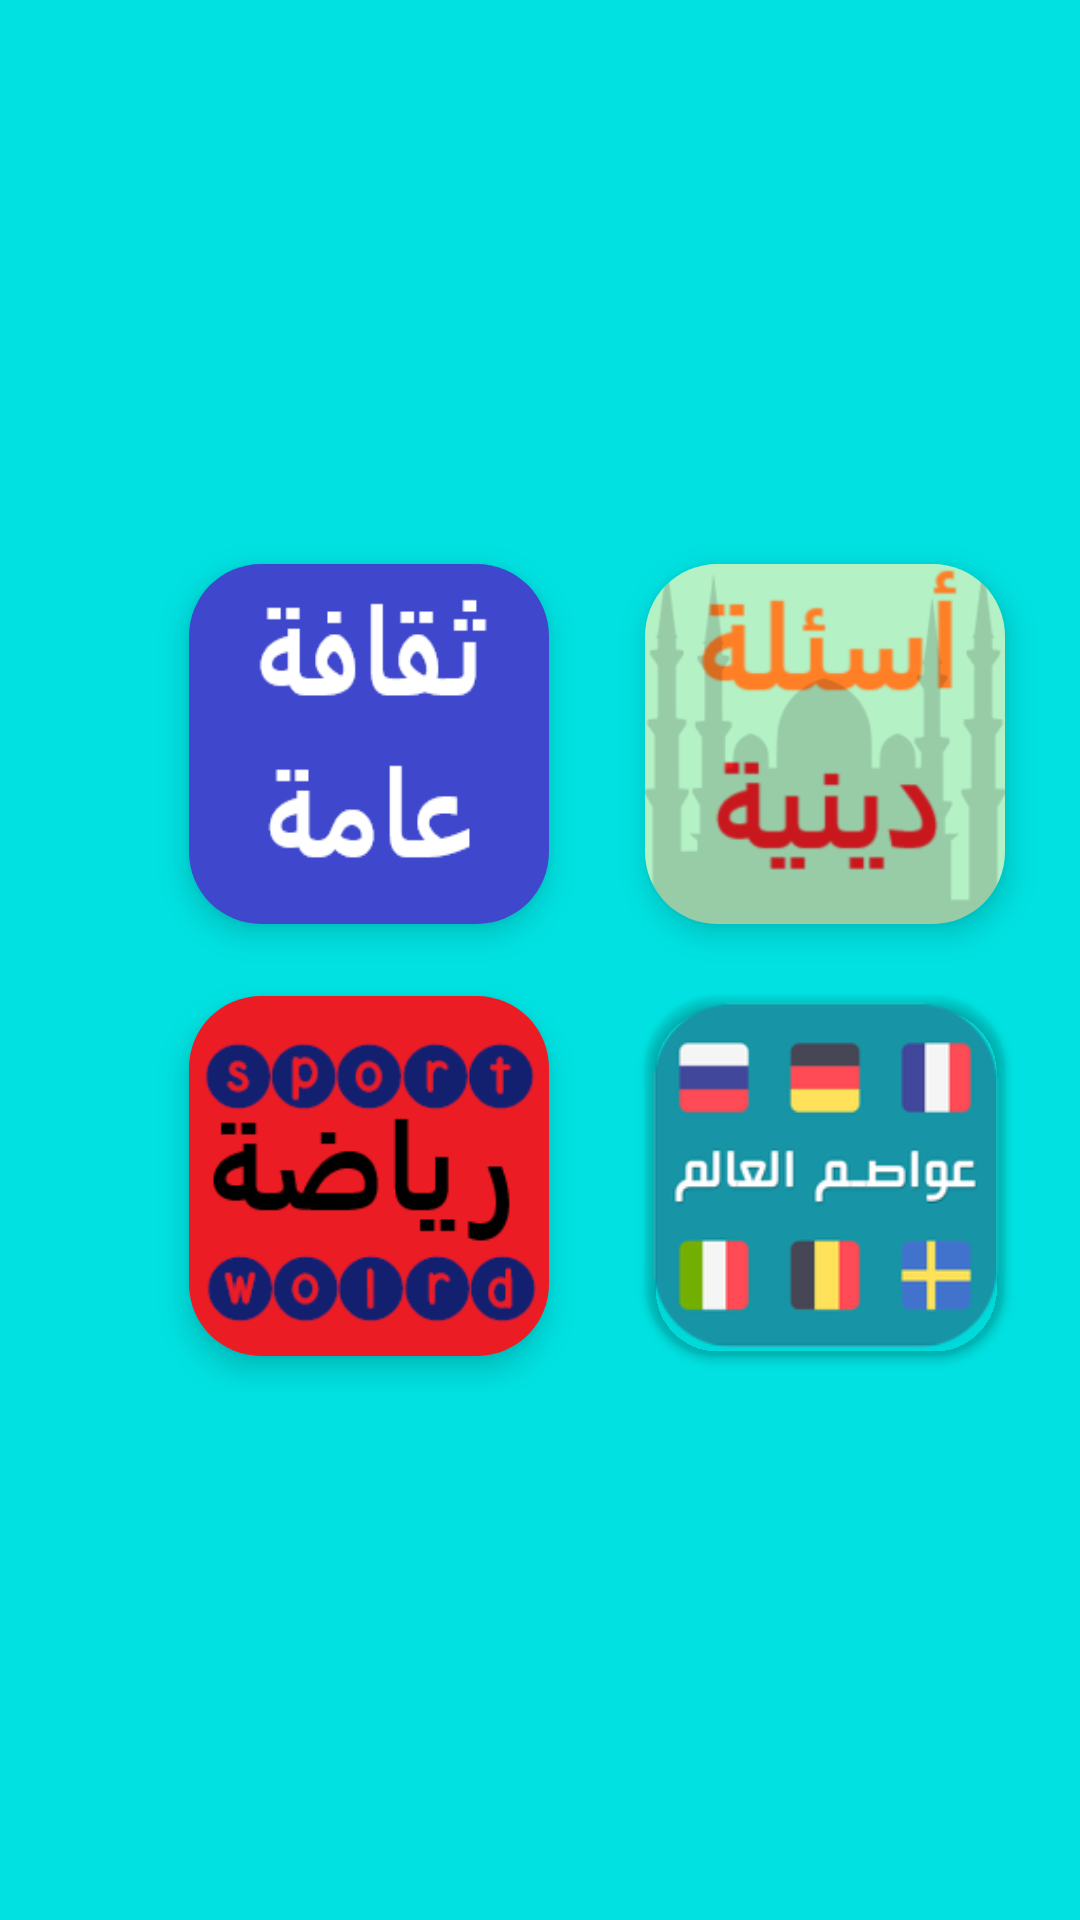

Here is an Android app screen rendered from its layout file. Give the layout XML and the strings, colors and styles it references.
<!-- AndroidManifest.xml: application theme AppTheme -->
<!-- res/layout/activity_choise_of_domain.xml -->
<?xml version="1.0" encoding="utf-8"?>
<androidx.constraintlayout.widget.ConstraintLayout xmlns:android="http://schemas.android.com/apk/res/android"
    xmlns:app="http://schemas.android.com/apk/res-auto"
    xmlns:tools="http://schemas.android.com/tools"
    android:layout_width="match_parent"
    android:layout_height="match_parent"
    android:layout_gravity="center"
    android:background="@color/colorBack"
    tools:context=".choiseOfDomain">

    <LinearLayout
        android:id="@+id/banner_cont"
        android:layout_width="match_parent"
        android:layout_height="wrap_content"
        android:layout_alignParentBottom="true"
        android:orientation="vertical"
        tools:ignore="MissingConstraints" />

    <GridLayout
        android:layout_width="wrap_content"
        android:layout_height="wrap_content"
        android:layout_gravity="center"
        android:layout_weight="2"
        android:alignmentMode="alignMargins"
        android:columnCount="2"
        android:columnOrderPreserved="false"
        android:rowCount="2"
        app:layout_constraintBottom_toBottomOf="parent"
        app:layout_constraintEnd_toEndOf="parent"
        app:layout_constraintStart_toStartOf="parent"
        app:layout_constraintTop_toTopOf="parent"
        tools:ignore="MissingConstraints">


        <androidx.cardview.widget.CardView
            android:id="@+id/cultureBtn"
            android:layout_width="120dp"
            android:layout_height="120dp"
            android:layout_gravity="center"
            android:layout_margin="12dp"
            android:layout_marginLeft="50dp"
            android:background="#00FFFFFF"
            android:foreground="@drawable/takafama"
            app:cardBackgroundColor="#00FFFFFF"
            app:cardCornerRadius="24dp"
            app:cardElevation="6dp"
            android:onClick="OnClickCulture"
            tools:ignore="OnClick" />

        <androidx.cardview.widget.CardView
            android:id="@+id/islamBtn"
            android:layout_width="120dp"
            android:layout_height="120dp"
            android:layout_gravity="center"
            android:layout_margin="12dp"
            android:layout_marginLeft="20dp"
            android:background="#00FFFFFF"
            android:foreground="@drawable/dinlogo"
            app:cardBackgroundColor="#00FFFFFF"
            app:cardCornerRadius="24dp"
            app:cardElevation="6dp"
            android:onClick="OnClickIslam"
            tools:ignore="OnClick" />

        <androidx.cardview.widget.CardView
            android:id="@+id/sportBtn"
            android:layout_width="120dp"
            android:layout_height="120dp"
            android:layout_gravity="center"
            android:layout_margin="12dp"
            android:layout_marginLeft="50dp"
            android:background="#00FFFFFF"
            android:foreground="@drawable/spor"
            app:cardBackgroundColor="#00FFFFFF"
            app:cardCornerRadius="24dp"
            app:cardElevation="6dp"
            android:onClick="OnClickSport"
            tools:ignore="OnClick" />

        <androidx.cardview.widget.CardView
            android:id="@+id/awasimBtn"
            android:layout_width="120dp"
            android:layout_height="120dp"
            android:layout_gravity="center"
            android:layout_margin="12dp"
            android:layout_marginLeft="20dp"
            android:background="#00FFFFFF"
            android:foreground="@drawable/awasim"
            app:cardBackgroundColor="#00FFFFFF"
            app:cardCornerRadius="24dp"
            app:cardElevation="2dp"
            android:onClick="OnClickAwasim"
            tools:ignore="OnClick" />

    </GridLayout>

</androidx.constraintlayout.widget.ConstraintLayout>
<!-- resources referenced by this layout -->
<resources>
  <color name="colorBack">#01e1e1</color>
  <!-- drawable awasim: png bitmap (drawable, 10699 bytes) -->
  <!-- drawable dinlogo: png bitmap (drawable, 13233 bytes) -->
  <!-- drawable spor: png bitmap (drawable, 10517 bytes) -->
  <!-- drawable takafama: png bitmap (drawable, 3979 bytes) -->
</resources>
